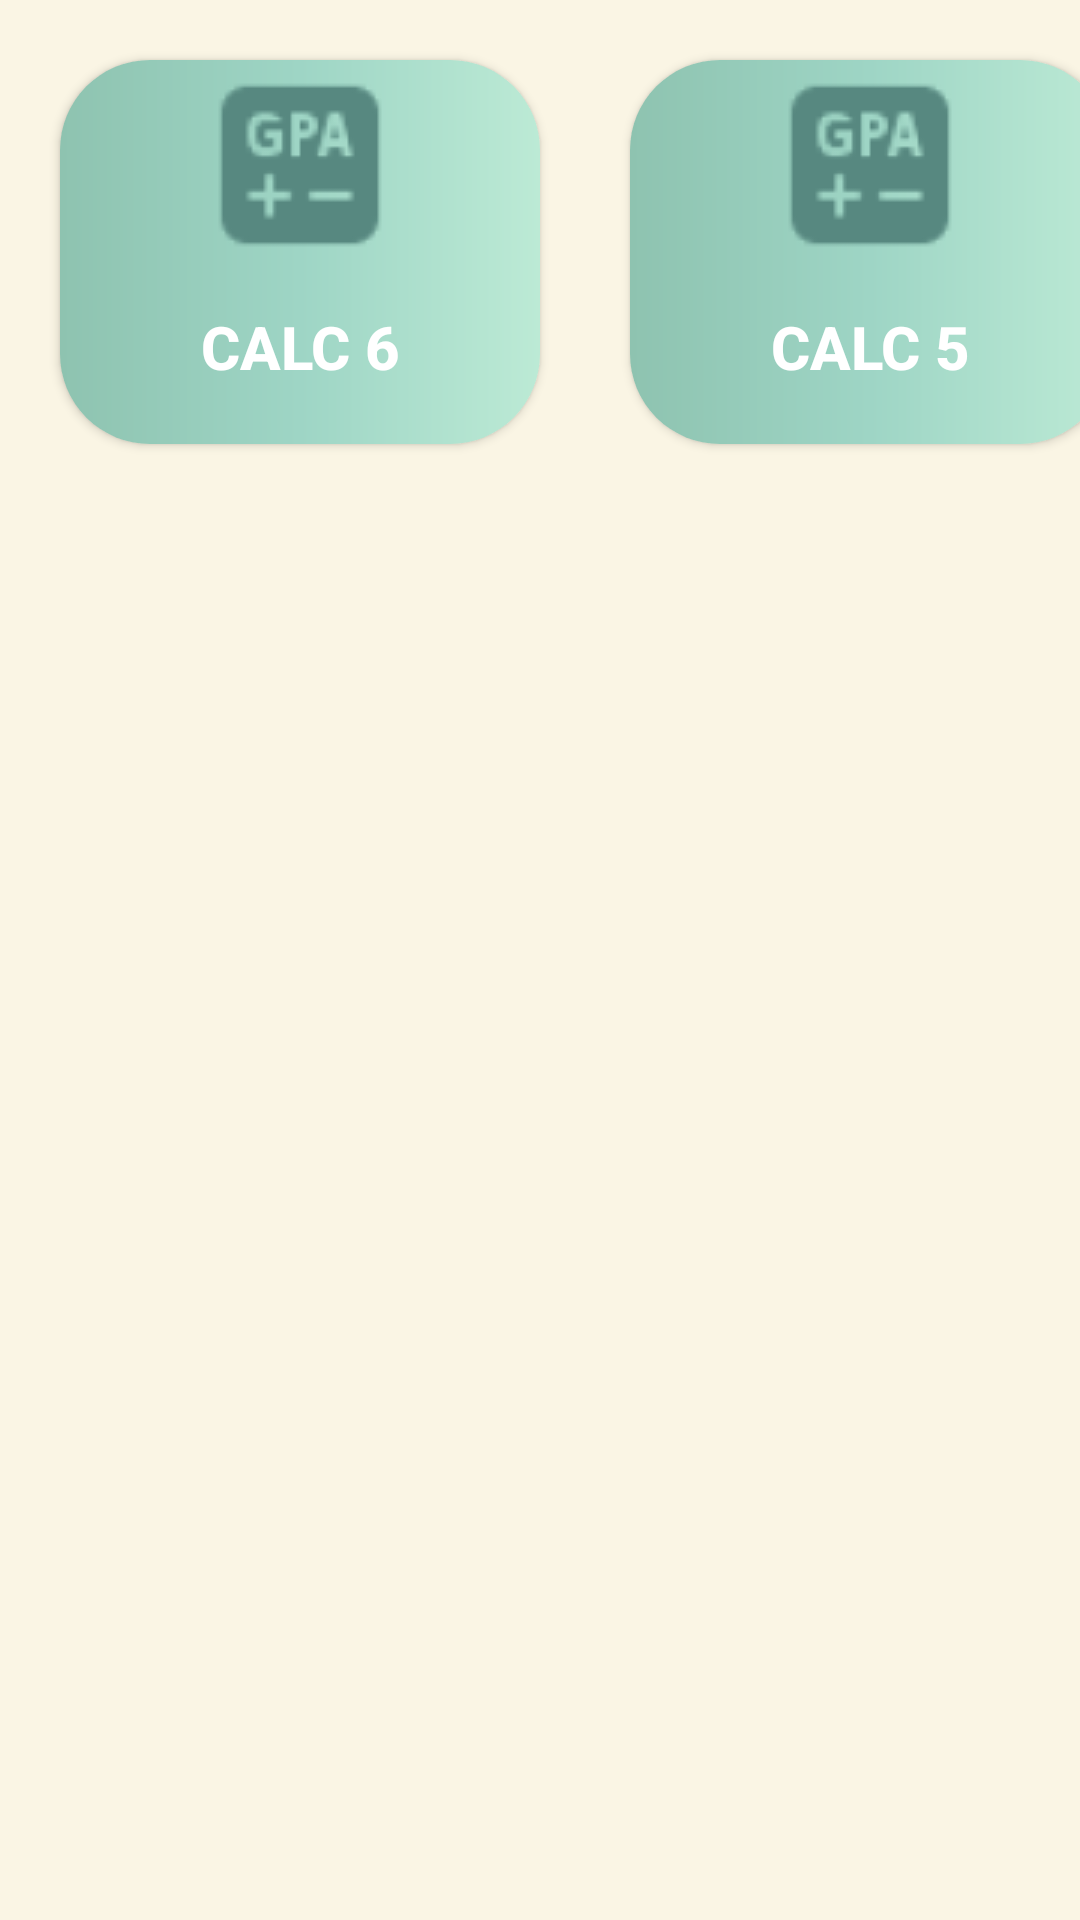

Android layout source for this screen:
<!-- AndroidManifest.xml: application theme Theme.FinalProject -->
<!-- res/layout/fragment_college_map.xml -->
<?xml version="1.0" encoding="utf-8"?>
<FrameLayout xmlns:android="http://schemas.android.com/apk/res/android"
    xmlns:tools="http://schemas.android.com/tools"
    android:layout_width="match_parent"
    android:layout_height="match_parent"
    xmlns:app="http://schemas.android.com/apk/res-auto"
    tools:context=".HomeFragment.Calc_GpaFragment"
    android:background="@color/caffe">

    

    <androidx.appcompat.widget.AppCompatButton
        android:id="@+id/calculate_6"
        android:layout_width="160dp"
        android:layout_height="128dp"
        android:layout_marginStart="20dp"
        android:layout_marginTop="20dp"
        android:background="@drawable/big_btn"
        android:drawableTop="@drawable/calc"
        android:drawablePadding="-7dp"
        android:text="Calc 6"
        android:textAlignment="center"
        android:textColor="@color/white"
        android:textSize="20sp"
        android:textStyle="bold"
        app:layout_constraintStart_toStartOf="parent"
        app:layout_constraintTop_toTopOf="parent">

    </androidx.appcompat.widget.AppCompatButton>

    <androidx.appcompat.widget.AppCompatButton
        android:id="@+id/calculate_5"
        android:layout_width="160dp"
        android:layout_height="128dp"
        android:layout_marginStart="210dp"
        android:layout_marginTop="20dp"
        android:background="@drawable/big_btn"
        android:drawableTop="@drawable/calc"
        android:drawablePadding="-7dp"
        android:text="Calc 5"
        android:textAlignment="center"
        android:textColor="@color/white"
        android:textSize="20sp"
        android:textStyle="bold">

    </androidx.appcompat.widget.AppCompatButton>




</FrameLayout>
<!-- resources referenced by this layout -->
<resources>
  <color name="caffe">#FAF5E4</color>
  <color name="green">#578880</color>
  <color name="white">#FFFFFFFF</color>
  <!-- drawable big_btn (drawable) -->
  <?xml version="1.0" encoding="utf-8"?>
  <shape xmlns:android="http://schemas.android.com/apk/res/android">
  
      <gradient
          android:startColor="#8EC3B0"
          android:centerColor="#9ED5C5"
          android:endColor="#BCEAD5">
      </gradient>
      <corners android:radius="30dp"/>
  
  
  </shape>
  <!-- drawable calc: png bitmap (drawable, 2712 bytes) -->
  <!-- drawable roadmap_course (drawable) -->
  <?xml version="1.0" encoding="utf-8"?>
  <shape xmlns:android="http://schemas.android.com/apk/res/android"
      android:shape="rectangle">
      <solid android:color="#F0EEED"></solid>
      <corners android:radius="12dp"></corners>
      <stroke android:color="@color/green"
          android:width="1dp"></stroke>
  
  </shape>
  <style name="Theme.FinalProject" parent="Theme.AppCompat.Light.NoActionBar">
          
          <item name="colorPrimary">@color/purple_500</item>
          <item name="colorPrimaryVariant">@color/purple_700</item>
          <item name="colorOnPrimary">@color/white</item>
          
          <item name="colorSecondary">@color/teal_200</item>
          <item name="colorSecondaryVariant">@color/teal_700</item>
          <item name="colorOnSecondary">@color/black</item>
          
          <item name="android:statusBarColor">#678983</item>
          
      </style>
  <color name="purple_500">#FF6200EE</color>
  <color name="purple_700">#FF3700B3</color>
  <color name="teal_200">#FF03DAC5</color>
  <color name="teal_700">#FF018786</color>
  <color name="black">#FF000000</color>
</resources>
